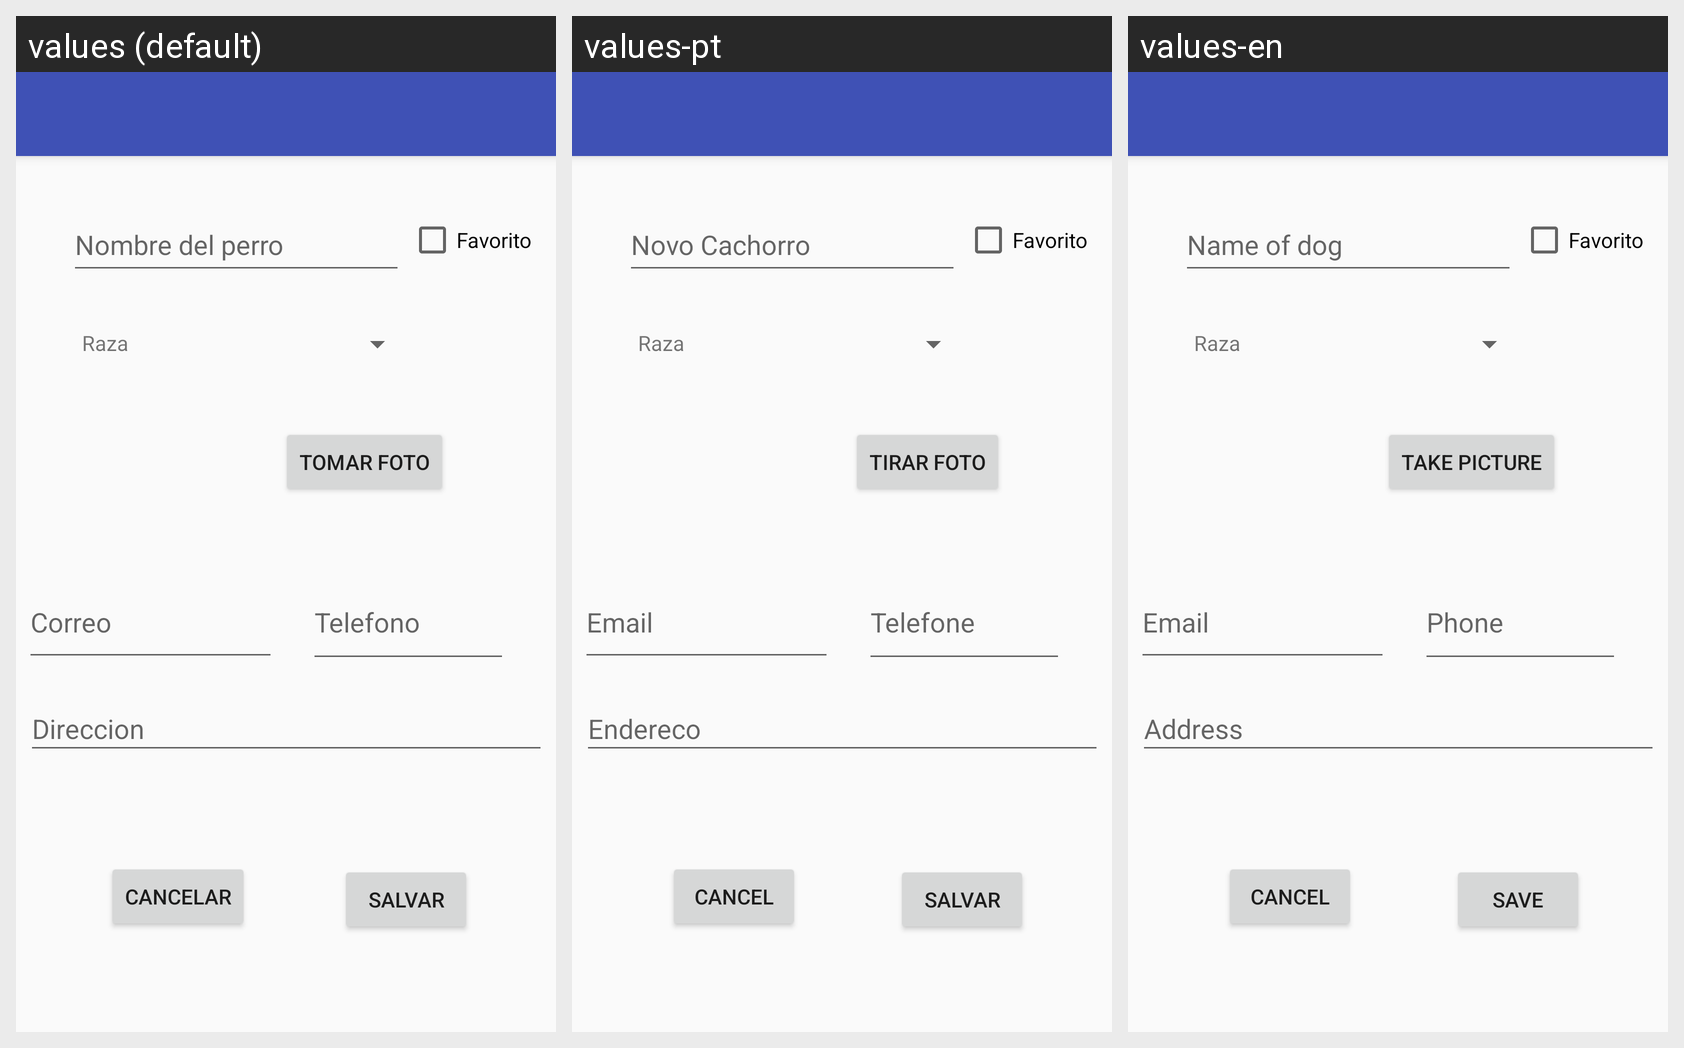

Strings drawn on this Android screen and how each of the app's shown locales translates them:
Android screen res/layout/activity_register.xml rendered under 3 locales, left to right: values (default), values-pt, values-en. Device: Nexus 5 (rendered at 1080×1920; each locale shown at half size, 540×960, under a caption strip naming it); theme AppTheme.
Strings drawn on this screen, with the default value and each locale's value (text and hints the layout hard-codes appear in the picture but are not listed):

register_name
  values: Nombre del perro
  values-pt: Novo Cachorro
  values-en: Name of dog

register_email
  values: Correo
  values-pt: Email
  values-en: Email

register_phone
  values: Telefono
  values-pt: Telefone
  values-en: Phone

register_address
  values: Direccion
  values-pt: Endereco
  values-en: Address

register_buttonImage
  values: Tomar Foto
  values-pt: Tirar foto
  values-en: Take Picture

register_buttonCancel
  values: Cancelar
  values-pt: Cancel
  values-en: Cancel

register_buttonSave
  values: Salvar
  values-pt: Salvar
  values-en: Save
